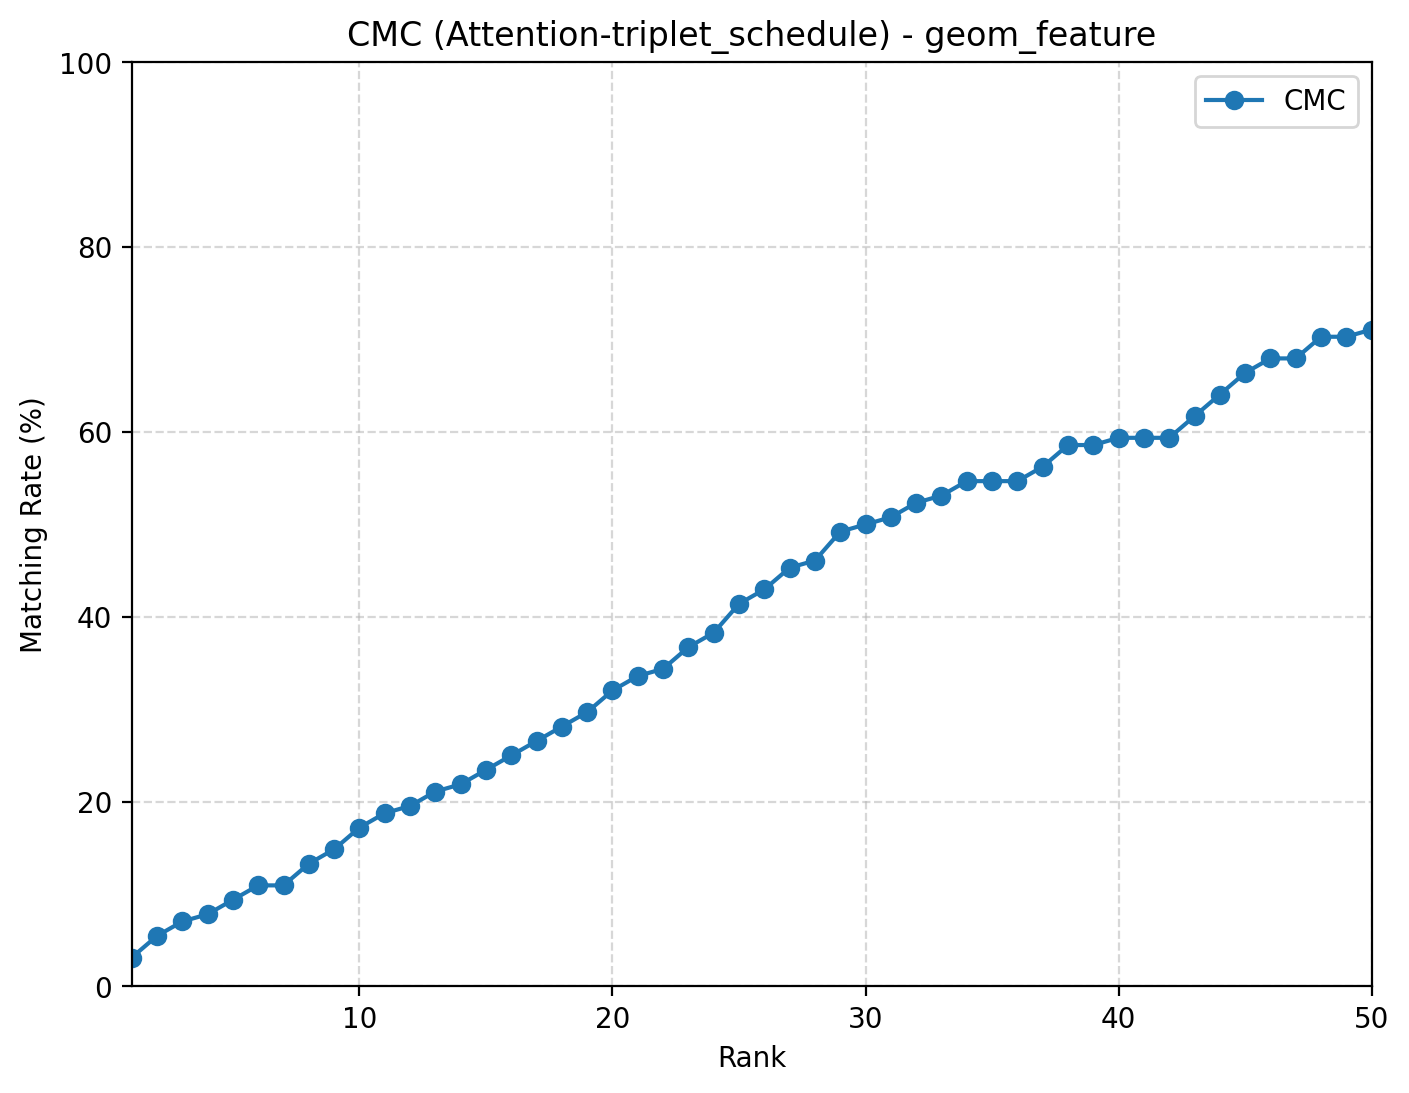

The file beside this chart, header and first rows:
rank, cmc
1, 0.03125
2, 0.05469
3, 0.07031
4, 0.07812
5, 0.09375
6, 0.1094
7, 0.1094
8, 0.1328
9, 0.1484
10, 0.1719
11, 0.1875
12, 0.1953
13, 0.2109
14, 0.2188
15, 0.2344
16, 0.25
17, 0.2656
18, 0.2812
19, 0.2969
20, 0.3203
21, 0.3359
22, 0.3438
23, 0.3672
24, 0.3828
25, 0.4141
26, 0.4297
27, 0.4531
28, 0.4609
29, 0.4922
30, 0.5
31, 0.5078
32, 0.5234
33, 0.5312
34, 0.5469
35, 0.5469
36, 0.5469
37, 0.5625
38, 0.5859
39, 0.5859
40, 0.5938
41, 0.5938
42, 0.5938
43, 0.6172
44, 0.6406
45, 0.6641
46, 0.6797
47, 0.6797
48, 0.7031
49, 0.7031
50, 0.7109
